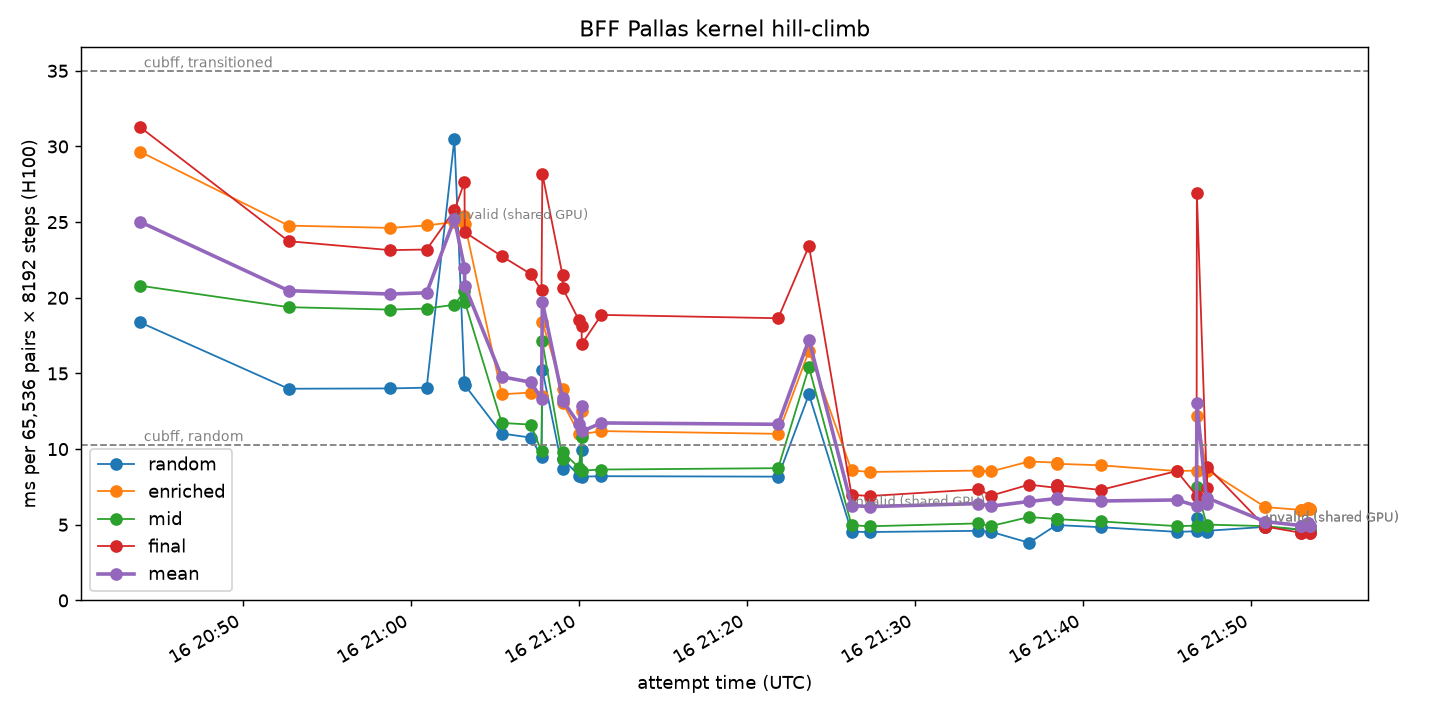

The data file committed next to this chart (first rows):
utc, description, kwargs, exact, random, enriched, mid, final, mean_ms, cyclic_ms, flip_ms, batch8_ms
2026-09-16T20:43:52+00:00, baseline: walk search, block 32, select-…, , True, 18.38, 29.66, 20.80, 31.29, 25.03, , , 
2026-09-16T20:52:43+00:00, masked store (no read of the overwritten…, , True, 13.99, 24.77, 19.38, 23.74, 20.47, , , 
2026-09-16T20:58:45+00:00, whole-array refs addressed by lane row i…, , True, 14.01, 24.62, 19.22, 23.15, 20.25, , , 
2026-09-16T21:00:56+00:00, step loop restructured: per-lane finish,…, , True, 14.06, 24.78, 19.29, 23.19, 20.33, , , 
2026-09-16T21:02:35+00:00, initial pc/heads computed in-kernel; onl…, , True, 30.51, 25.01, 19.54, 25.78, 25.21, , , 
2026-09-16T21:03:11+00:00, same, unroll=8 steps per loop test, unroll=8, True, 14.43, 25.41, 20.42, 27.65, 21.98, , , 
2026-09-16T21:03:12+00:00, initial pc/heads computed in-kernel; onl…, , True, 14.23, 24.88, 19.74, 24.34, 20.80, , , 
2026-09-16T21:05:24+00:00, row index carried through the loop inste…, , True, 11.03, 13.62, 11.73, 22.75, 14.78, , , 
2026-09-16T21:07:08+00:00, dummy row for dead lanes (interpret-safe…, , True, 10.76, 13.74, 11.62, 21.57, 14.42, , , 
2026-09-16T21:07:46+00:00, search_chunk=4 (dummy row, row carried), search_chunk=4, True, 9.48, 13.52, 9.86, 20.49, 13.34, , , 
2026-09-16T21:07:49+00:00, search_chunk=16 (dummy row, row carried), search_chunk=16, True, 15.25, 18.41, 17.12, 28.20, 19.74, , , 
2026-09-16T21:09:01+00:00, search_chunk=2, search_chunk=2, True, 8.70, 13.94, 9.37, 21.50, 13.38, , , 
2026-09-16T21:09:02+00:00, search_chunk=6, search_chunk=6, True, 9.35, 13.04, 9.80, 20.62, 13.20, , , 
2026-09-16T21:10:00+00:00, search compares raw bytes against the tw…, , True, 8.25, 11.02, 8.77, 18.51, 11.64, , , 
2026-09-16T21:10:09+00:00, compare search, search_chunk=8, search_chunk=8, True, 9.94, 12.54, 10.83, 18.14, 12.86, , , 
2026-09-16T21:10:10+00:00, compare search, unroll=2, unroll=2, True, 8.18, 10.99, 8.58, 16.95, 11.17, , , 
2026-09-16T21:11:20+00:00, compare search, unroll=4, unroll=4, True, 8.21, 11.19, 8.65, 18.87, 11.73, , , 
2026-09-16T21:21:51+00:00, current default (chunk 4, unroll 2, comp…, , True, 8.18, 11.01, 8.74, 18.65, 11.64, 67.05, 3.05, 
2026-09-16T21:23:41+00:00, search_chunk=16, to read the cyclic colu…, search_chunk=16, True, 13.62, 16.48, 15.41, 23.42, 17.23, 63.05, 2.33, 
2026-09-16T21:26:13+00:00, per-lane cache of the last forward/backw…, , True, 4.54, 8.59, 4.97, 6.98, 6.27, 53.99, 2.30, 
2026-09-16T21:27:18+00:00, bracket census, cyclic only (skips ring …, , True, 4.52, 8.49, 4.90, 6.90, 6.20, 54.24, 3.32, 
2026-09-16T21:33:46+00:00, search_chunk=16 on the cache kernel (for…, search_chunk=16, True, 4.60, 8.58, 5.09, 7.34, 6.40, 44.93, 2.28, 
2026-09-16T21:34:32+00:00, search chunk per control: 4 matched, 16 …, , True, 4.53, 8.53, 4.92, 6.93, 6.23, 45.06, 3.30, 
2026-09-16T21:36:47+00:00, two-phase: all tapes for 256 steps, then…, , True, 3.81, 9.18, 5.51, 7.65, 6.54, 46.72, 2.33, 
2026-09-16T21:38:25+00:00, two-phase, first=512, first=512, True, 4.99, 9.11, 5.38, 7.44, 6.73, 47.10, 2.31
2026-09-16T21:38:25+00:00, two-phase from 2^18 tapes; batch8 column…, , True, 5.00, 9.08, 5.36, 7.61, 6.76, 46.97, 2.29
2026-09-16T21:38:25+00:00, two-phase, first=128, first=128, True, 4.98, 9.03, 5.37, 7.62, 6.75, 47.03, 3.82
2026-09-16T21:41:02+00:00, tidy rewrite; halted derived after the l…, , True, 4.84, 8.93, 5.22, 7.30, 6.57, 46.95, 2.32
2026-09-16T21:45:34+00:00, resumable state for two-phase, fresh run…, , True, 4.53, 8.55, 4.91, 8.55, 6.64, 45.12, 4.26
2026-09-16T21:46:45+00:00, same as previous, re-measured on an idle…, , True, 4.57, 8.58, 4.94, 6.93, 6.25, 45.04, 2.31
2026-09-16T21:46:46+00:00, block 64 (cyclic and flip columns), block=64, True, 5.45, 12.22, 7.47, 26.93, 13.02, 114.1, 18.61
2026-09-16T21:47:22+00:00, capacity 1/4 (batch8 column), capacity=0.25, True, 4.54, 8.55, 4.92, 7.46, 6.37, 45.22, 3.91
2026-09-16T21:47:23+00:00, unroll 4 (cyclic column), unroll=4, True, 4.60, 8.62, 5.01, 8.85, 6.77, 45.76, 4.96
2026-09-16T21:50:50+00:00, cache invalidated only by writes that ma…, , True, 4.86, 6.17, 4.91, 4.88, 5.21, 44.27, 3.27
2026-09-16T21:50:50+00:00, cache invalidated only by writes that ma…, , True, 4.86, 6.17, 4.91, 4.88, 5.21
2026-09-16T21:52:58+00:00, overwritten byte taken from the loaded h…, , True, 4.68, 5.98, 4.68, 4.47, 4.95, 43.94, 3.24
2026-09-16T21:52:58+00:00, overwritten byte taken from the loaded h…, , True, 4.68, 5.98, 4.68, 4.47, 4.95
2026-09-16T21:53:24+00:00, re-tune: unroll=1 with the cache, unroll=1, True, 4.80, 6.12, 4.81, 4.62, 5.09, 44.70, 2.35
2026-09-16T21:53:24+00:00, re-tune: unroll=1 with the cache, unroll=1, True, 4.80, 6.12, 4.81, 4.62, 5.09
2026-09-16T21:53:29+00:00, re-tune: search_chunk=8 with the cache, search_chunk=8, True, 4.65, 6.03, 4.66, 4.45, 4.95, 46.74, 2.28
2026-09-16T21:53:29+00:00, re-tune: search_chunk=8 with the cache, search_chunk=8, True, 4.65, 6.03, 4.66, 4.45, 4.95
